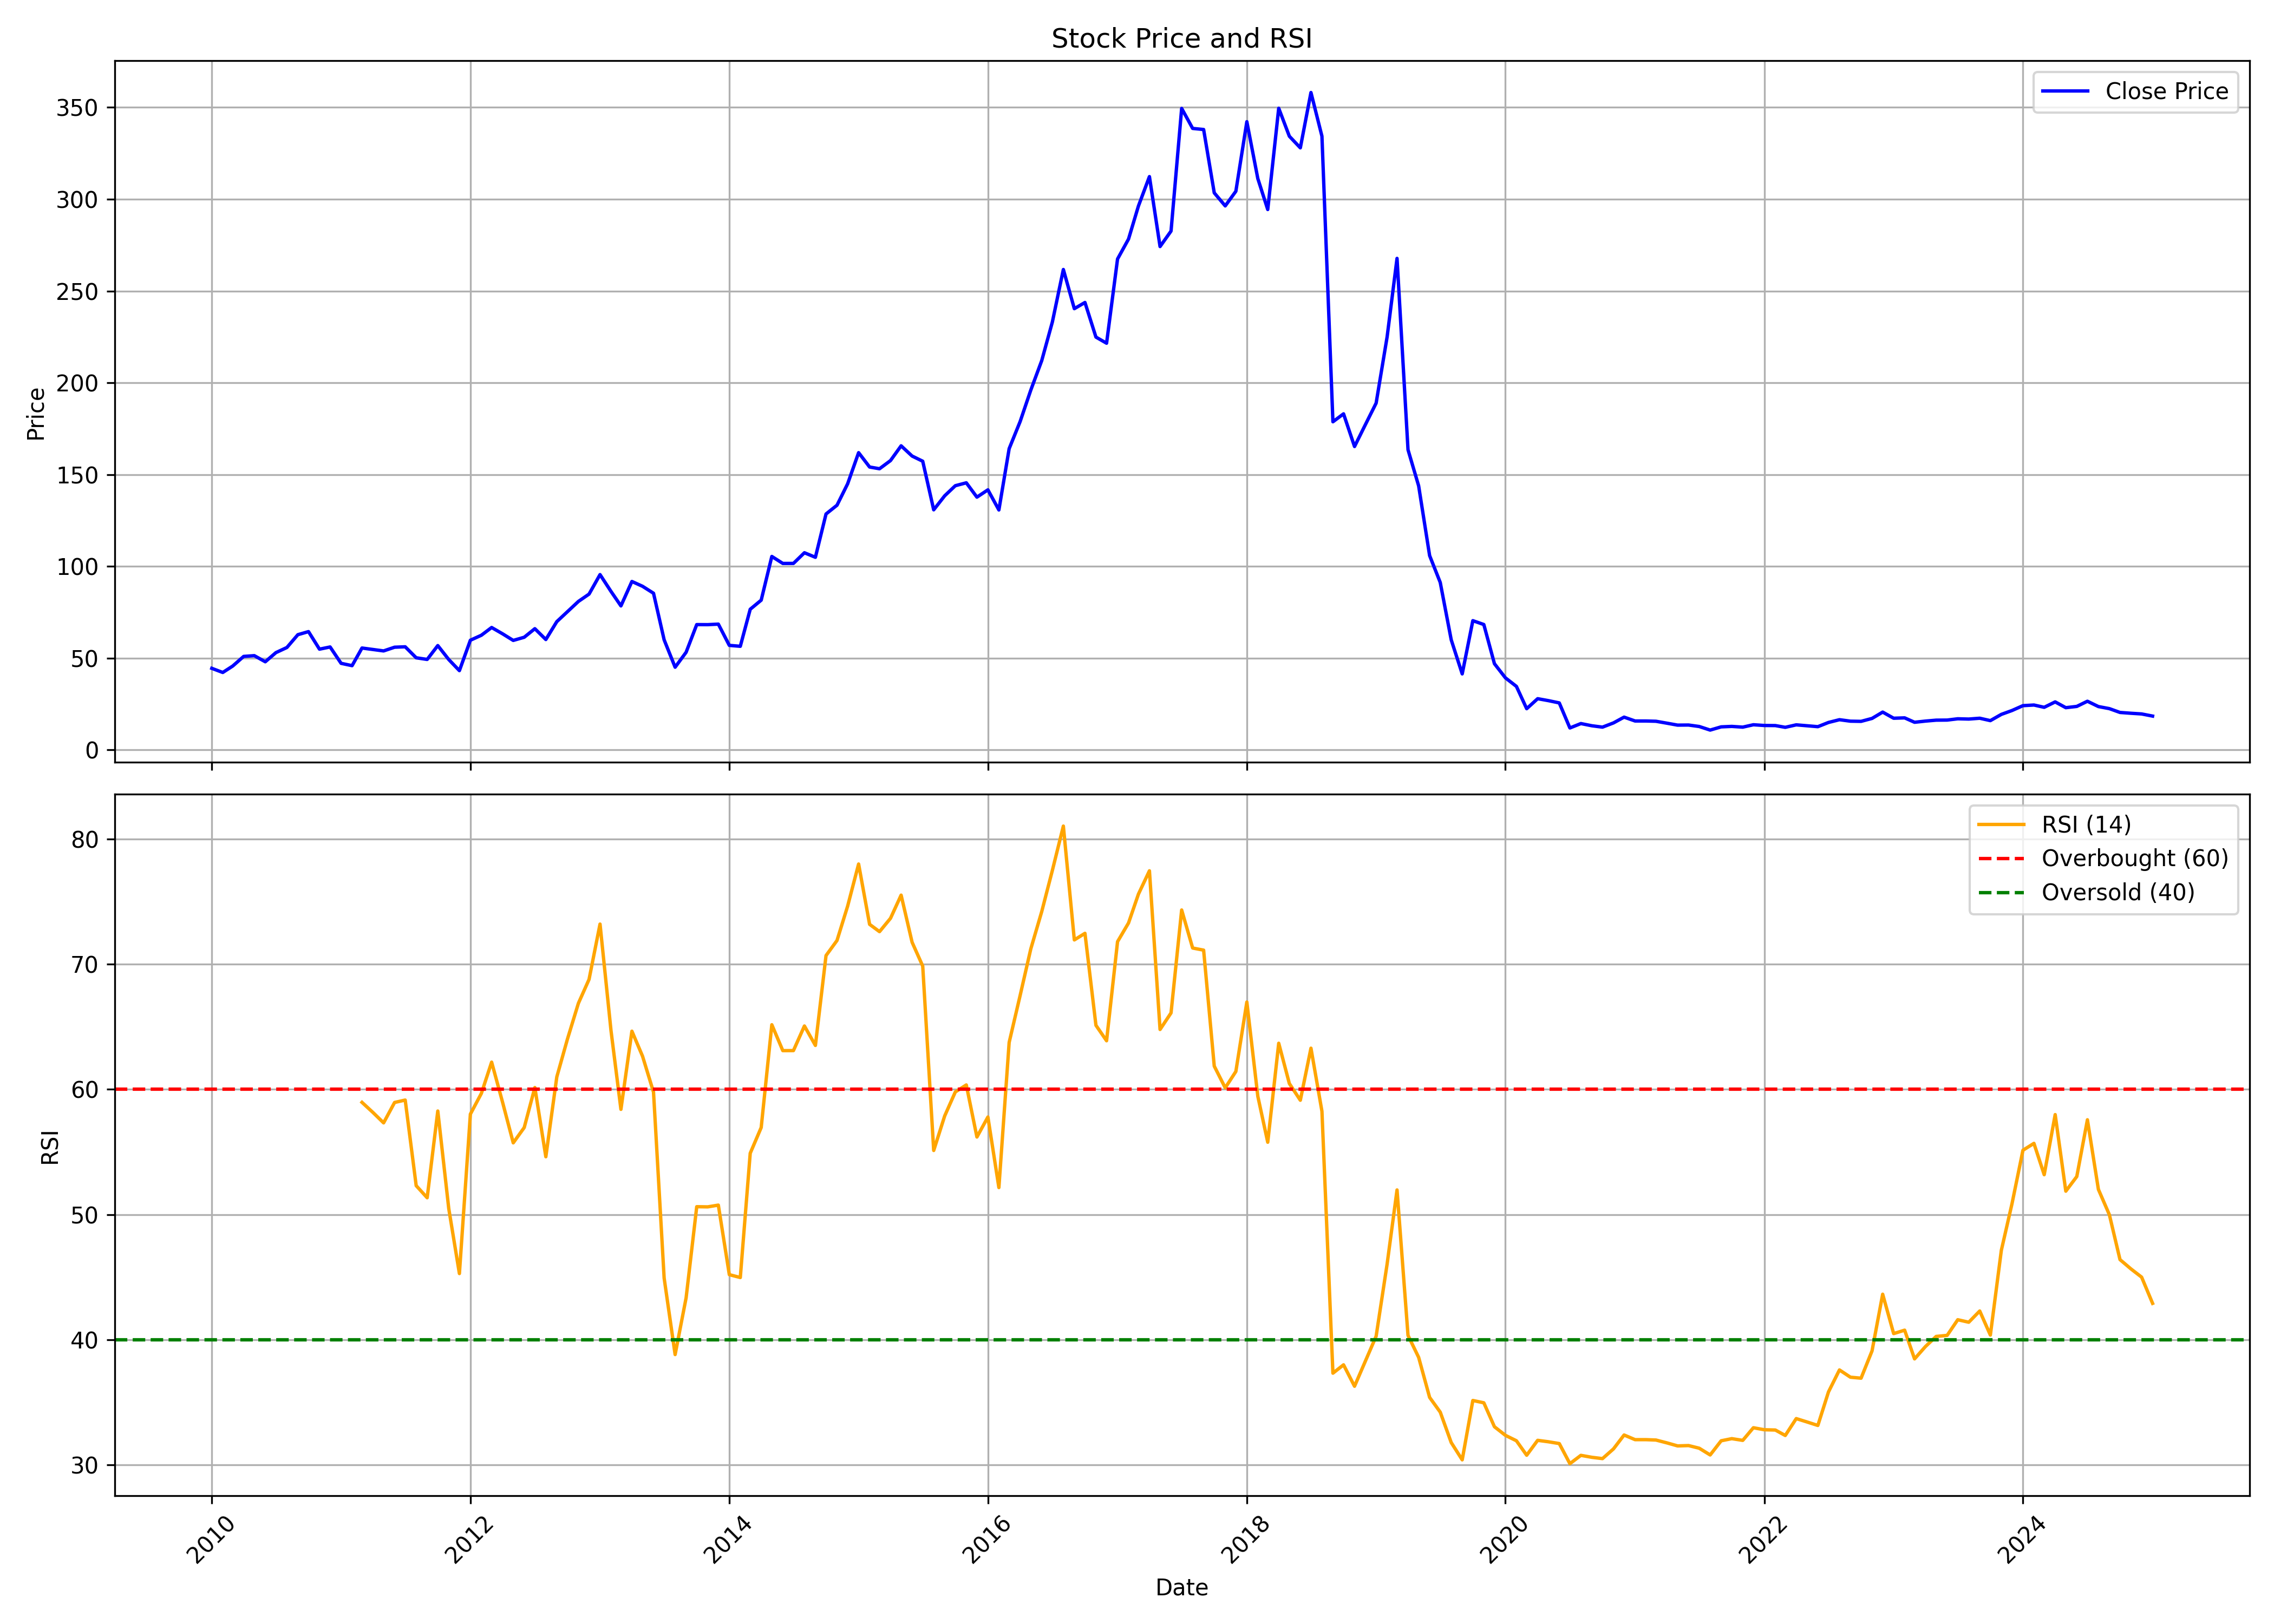

Data behind this chart, as committed beside it:
, Unnamed: 0.1, Unnamed: 0, date, symbol, open, high, low, close, volume, rsi
0, 0, 0, 2010-01-01, YESBANK, 47.45, 51.3, 41.24, 44.44, 224490110, 
1, 1, 1, 2010-02-01, YESBANK, 44.57, 45.92, 39.67, 42.18, 140586875, 
2, 2, 2, 2010-03-01, YESBANK, 42.18, 46.5, 42.07, 45.68, 146232160, 
3, 3, 3, 2010-04-01, YESBANK, 45.96, 53.13, 43.68, 50.93, 187940060, 
4, 4, 4, 2010-05-01, YESBANK, 50.77, 51.77, 42.79, 51.34, 202987310, 
5, 5, 5, 2010-06-01, YESBANK, 50.87, 53.38, 46.35, 48.01, 343973605, 
6, 6, 6, 2010-07-01, YESBANK, 47.86, 54.62, 47.65, 53, 220403855, 
7, 7, 7, 2010-08-01, YESBANK, 53.06, 61.78, 52.88, 55.78, 195178620, 
8, 8, 8, 2010-09-01, YESBANK, 56.03, 64.3, 55.98, 62.77, 192270065, 
9, 9, 9, 2010-10-01, YESBANK, 63.46, 68.12, 59.64, 64.44, 185746785, 
10, 10, 10, 2010-11-01, YESBANK, 64.44, 68.48, 51.98, 54.88, 199081600, 
11, 11, 11, 2010-12-01, YESBANK, 55.37, 61.26, 49.65, 56.07, 255564750, 
12, 12, 12, 2011-01-01, YESBANK, 56.47, 56.95, 44.28, 47.16, 435989725, 
13, 13, 13, 2011-02-01, YESBANK, 47.45, 51.7, 41.86, 45.89, 255057485, 
14, 14, 14, 2011-03-01, YESBANK, 47.41, 58.43, 46.14, 55.5, 241071070, 58.96
15, 15, 15, 2011-04-01, YESBANK, 55.7, 61.14, 54.21, 54.7, 240456880, 58.15
16, 16, 16, 2011-05-01, YESBANK, 55.07, 55.3, 48.81, 53.92, 286367220, 57.32
17, 17, 17, 2011-06-01, YESBANK, 54.31, 56.97, 44.63, 55.94, 232610500, 58.95
18, 18, 18, 2011-07-01, YESBANK, 56.95, 60.48, 53.33, 56.17, 218588250, 59.14
19, 19, 19, 2011-08-01, YESBANK, 56.42, 57.65, 45.56, 50.18, 272849425, 52.31
20, 20, 20, 2011-09-01, YESBANK, 50.18, 54.31, 46.29, 49.28, 258757260, 51.34
21, 21, 21, 2011-10-01, YESBANK, 48.28, 58.55, 43.45, 56.83, 292784185, 58.27
22, 22, 22, 2011-11-01, YESBANK, 56.83, 57.59, 47.04, 49.22, 221672555, 50.47
23, 23, 23, 2011-12-01, YESBANK, 50.26, 54.14, 42.81, 43.18, 264891430, 45.28
24, 24, 24, 2012-01-01, YESBANK, 43.39, 60.24, 41.68, 59.75, 371167325, 58.02
25, 25, 25, 2012-02-01, YESBANK, 59.75, 67.8, 57.33, 62.46, 288030135, 59.67
26, 26, 26, 2012-03-01, YESBANK, 61.89, 70.28, 59.85, 66.68, 478055680, 62.17
27, 27, 27, 2012-04-01, YESBANK, 66.87, 68.87, 62.47, 63.23, 245739700, 58.96
28, 28, 28, 2012-05-01, YESBANK, 63.23, 63.81, 53.16, 59.64, 263022580, 55.73
29, 29, 29, 2012-06-01, YESBANK, 59.64, 63.83, 56.14, 61.37, 345468870, 56.95
30, 30, 30, 2012-07-01, YESBANK, 61.77, 66.4, 51.53, 66.03, 273761445, 60.15
31, 31, 31, 2012-08-01, YESBANK, 66.94, 68.4, 59.63, 60.13, 201434635, 54.62
32, 32, 32, 2012-09-01, YESBANK, 60.58, 71.04, 58.55, 69.88, 335966910, 61
33, 33, 33, 2012-10-01, YESBANK, 69.5, 77, 69.24, 75.28, 302345670, 64.02
34, 34, 34, 2012-11-01, YESBANK, 75.28, 92.18, 75.12, 80.89, 153609125, 66.88
35, 35, 35, 2012-12-01, YESBANK, 81.06, 86.86, 80.68, 84.87, 151890530, 68.78
36, 36, 36, 2013-01-01, YESBANK, 85.37, 99.68, 85.24, 95.5, 325907865, 73.2
37, 37, 37, 2013-02-01, YESBANK, 95.5, 98.56, 85.45, 86.33, 220675235, 64.69
38, 38, 38, 2013-03-01, YESBANK, 86.88, 91.55, 76.24, 78.45, 203770170, 58.4
39, 39, 39, 2013-04-01, YESBANK, 78.46, 93.1, 76.22, 91.75, 225946590, 64.65
40, 40, 40, 2013-05-01, YESBANK, 91.75, 100.2, 88.89, 89.13, 163015405, 62.65
41, 41, 41, 2013-06-01, YESBANK, 90.23, 95.3, 80.65, 85.34, 198175180, 59.78
42, 42, 42, 2013-07-01, YESBANK, 85.73, 92.91, 52.75, 59.97, 703730175, 44.92
43, 43, 43, 2013-08-01, YESBANK, 61.08, 62.8, 40, 45.04, 1559938545, 38.81
44, 44, 44, 2013-09-01, YESBANK, 45.62, 73.05, 41.27, 53.18, 1766343935, 43.34
45, 45, 45, 2013-10-01, YESBANK, 53.49, 70.68, 51.9, 68.26, 1273078425, 50.63
46, 46, 46, 2013-11-01, YESBANK, 68.29, 71.49, 59.9, 68.23, 763575030, 50.61
47, 47, 47, 2013-12-01, YESBANK, 68.79, 76.79, 66.2, 68.52, 464027010, 50.75
48, 48, 48, 2014-01-01, YESBANK, 69.03, 70.66, 56.12, 56.94, 558731855, 45.2
49, 49, 49, 2014-02-01, YESBANK, 56.82, 58.01, 53.93, 56.44, 404966185, 44.97
50, 50, 50, 2014-03-01, YESBANK, 55.96, 77.13, 55.81, 76.61, 813100280, 54.9
51, 51, 51, 2014-04-01, YESBANK, 77.44, 87.87, 74.77, 81.57, 592081110, 56.95
52, 52, 52, 2014-05-01, YESBANK, 81.57, 110.9, 80.23, 105.4, 726002700, 65.16
53, 53, 53, 2014-06-01, YESBANK, 107.6, 110.4, 95.28, 101.6, 475336825, 63.09
54, 54, 54, 2014-07-01, YESBANK, 102.1, 107.7, 94.29, 101.6, 397209725, 63.1
55, 55, 55, 2014-08-01, YESBANK, 100.6, 111.4, 96.89, 107.4, 299389885, 65.06
56, 56, 56, 2014-09-01, YESBANK, 107.8, 119.2, 100.6, 104.9, 312597415, 63.51
57, 57, 57, 2014-10-01, YESBANK, 105.5, 129.4, 102.3, 128.5, 174707685, 70.69
58, 58, 58, 2014-11-01, YESBANK, 128.7, 135.2, 124.9, 133.3, 195639480, 71.89
59, 59, 59, 2014-12-01, YESBANK, 133.4, 145.5, 125.8, 145, 322647560, 74.64
... 121 more rows
